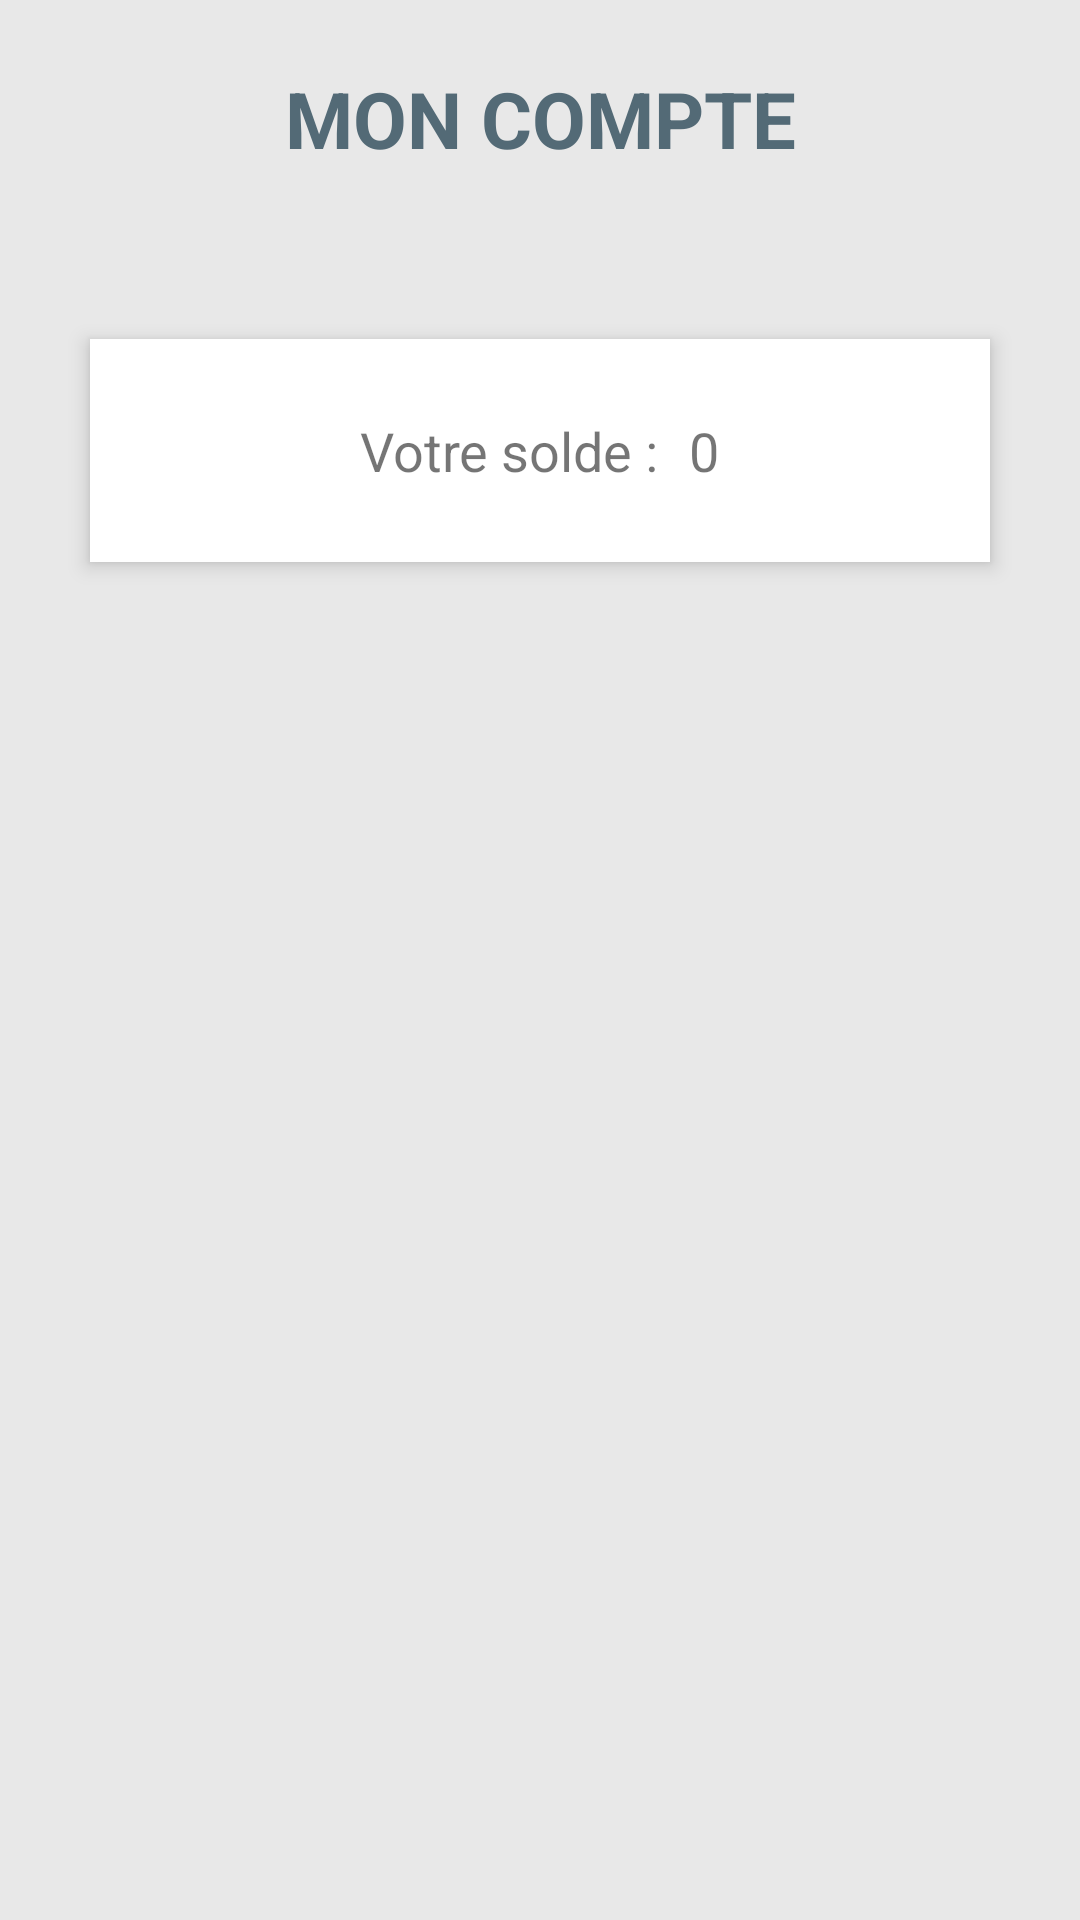

Here is an Android app screen rendered from its layout file. Give the layout XML and the strings, colors and styles it references.
<!-- AndroidManifest.xml: application theme AppTheme -->
<!-- res/layout/fragment_balance.xml -->
<?xml version="1.0" encoding="utf-8"?>
<FrameLayout xmlns:android="http://schemas.android.com/apk/res/android"
    xmlns:tools="http://schemas.android.com/tools"
    android:layout_width="match_parent"
    android:layout_height="match_parent"
    tools:context=".Signin.SigninEmailFragment"
    android:id="@+id/SigninEmailFragment">

    <RelativeLayout
        android:layout_width="match_parent"
        android:layout_height="match_parent"
        android:background="@color/colorPrimaryDark"
        android:orientation="vertical"
        android:scrollbarAlwaysDrawVerticalTrack="true"
        android:id="@+id/layoutparent"
        android:clickable="true"
        android:focusable="true"
        android:focusableInTouchMode="true">

        <TextView
            android:id="@+id/login_title"
            android:layout_width="fill_parent"
            android:layout_height="wrap_content"
            android:layout_marginBottom="16dp"
            android:layout_marginTop="22dp"
            android:gravity="center_horizontal"
            android:text="@string/myaccount"
            android:textColor="@color/textPrimaryDark"
            android:textSize="26sp"
            android:textStyle="bold" />

        <RelativeLayout
            android:layout_width="fill_parent"
            android:layout_height="wrap_content"
            android:id="@+id/cadre"
            android:layout_below="@+id/login_title"
            android:layout_marginLeft="30dp"
            android:layout_marginRight="30dp"
            android:layout_marginTop="40dp"
            android:gravity="center"
            android:background="#fff"
            android:elevation="4dp"
            android:orientation="vertical"
            android:padding="20dp">

            <LinearLayout
                android:layout_width="fill_parent"
                android:layout_height="wrap_content"
                android:orientation="horizontal"
                android:gravity="center">

                <TextView
                    android:layout_width="wrap_content"
                    android:layout_height="wrap_content"
                    android:text="Votre solde :"
                    android:textSize="18dp"
                    android:layout_margin="5dp"/>

                <TextView
                    android:id="@+id/textSolde"
                    android:layout_width="wrap_content"
                    android:layout_height="wrap_content"
                    android:layout_margin="5dp"
                    android:textSize="18dp"
                    android:text="0"/>



            </LinearLayout>
        </RelativeLayout>


    </RelativeLayout>



</FrameLayout>
<!-- resources referenced by this layout -->
<resources>
  <color name="colorPrimaryDark">#e8e8e8</color>
  <color name="textPrimaryDark">#536a76</color>
  <string name="myaccount">MON COMPTE</string>
  <style name="AppTheme" parent="Theme.AppCompat.Light.NoActionBar">
          
          <item name="colorPrimary">@color/colorPrimary</item>
          <item name="colorPrimaryDark">@color/colorPrimaryDark</item>
          <item name="colorAccent">@color/colorAccent</item>
         
      </style>
  <color name="colorPrimary">#ced4da</color>
  <color name="colorAccent">#a2051a</color>
</resources>
